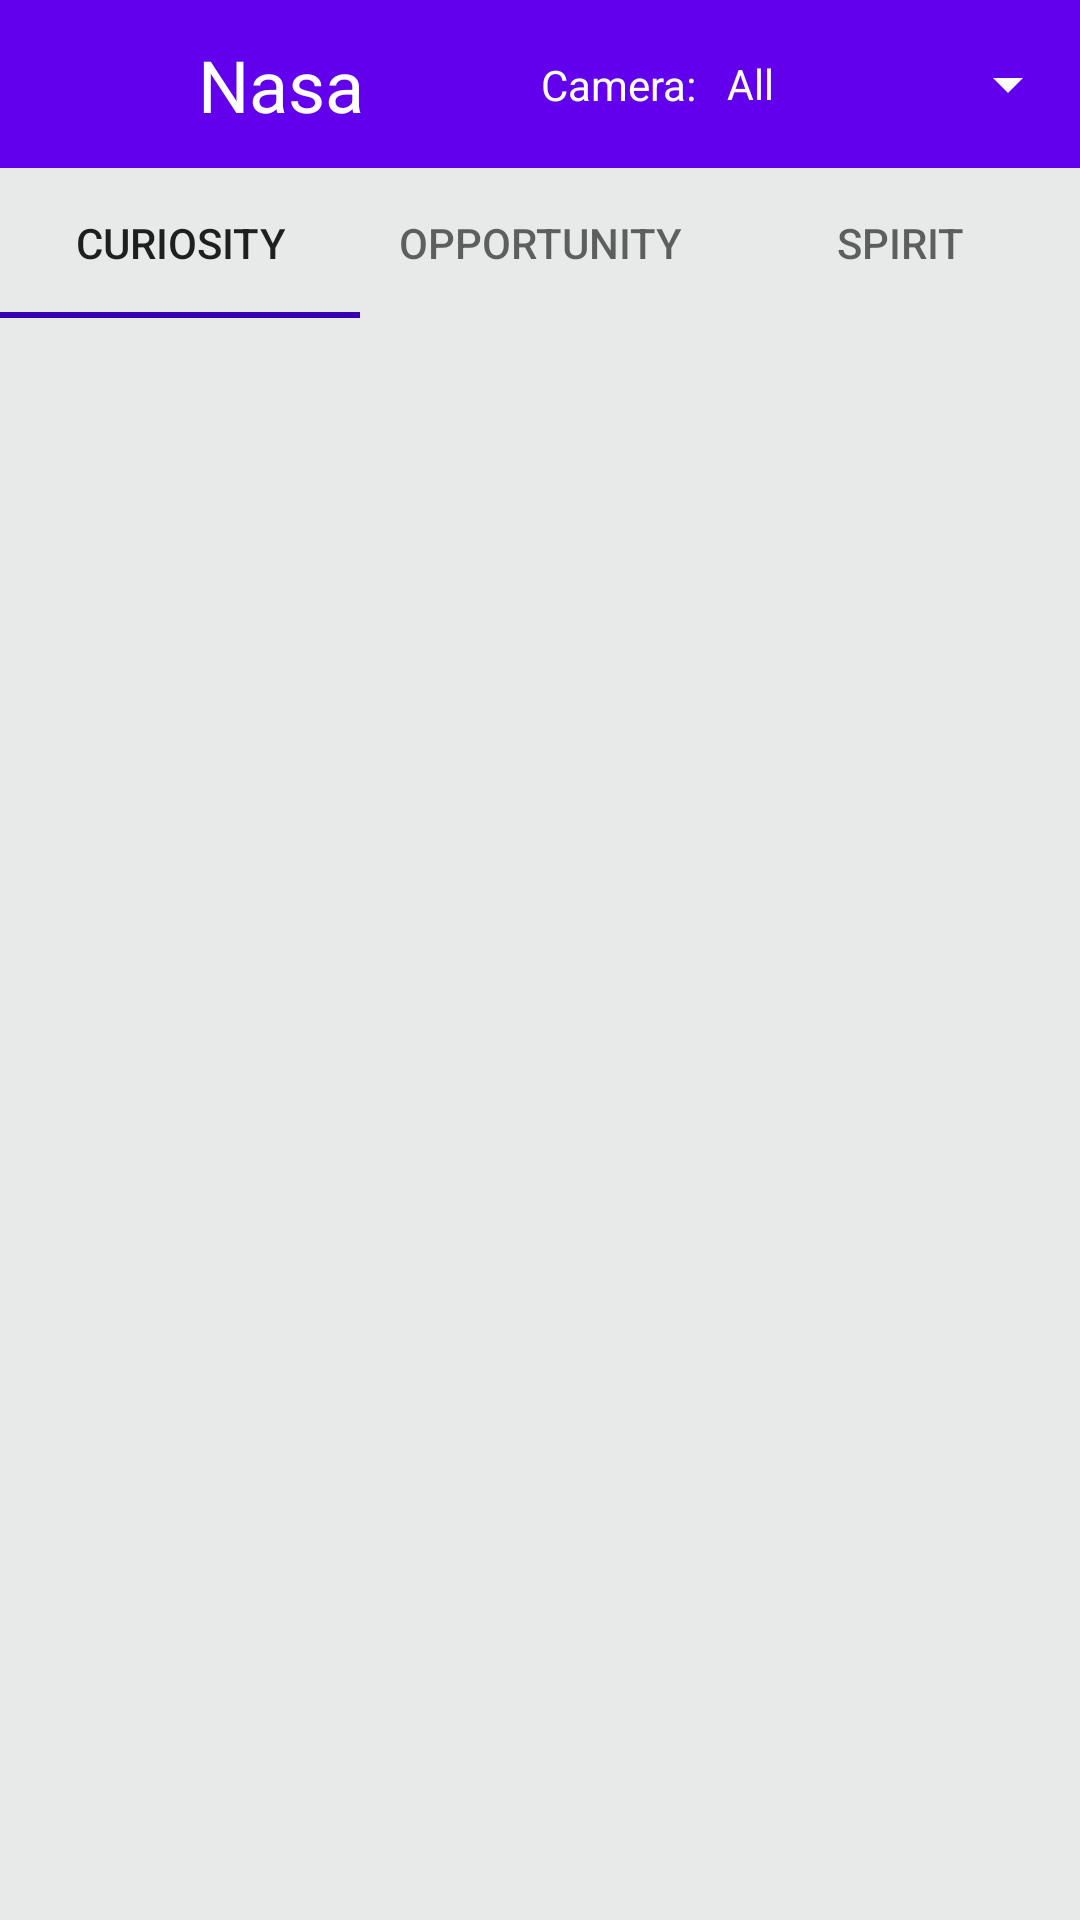

The Android layout XML behind this screen, and the referenced resources:
<!-- AndroidManifest.xml: application theme AppTheme -->
<!-- res/layout/activity_main.xml -->
<?xml version="1.0" encoding="utf-8"?>
<androidx.constraintlayout.widget.ConstraintLayout xmlns:android="http://schemas.android.com/apk/res/android"
    xmlns:app="http://schemas.android.com/apk/res-auto"
    xmlns:tools="http://schemas.android.com/tools"
    android:background="#E8EAEA"
    android:layout_width="match_parent"
    android:layout_height="match_parent"
    tools:context=".ui.MainActivity">

    <com.google.android.material.appbar.AppBarLayout
        android:id="@+id/customAppBar"
        android:layout_width="match_parent"
        android:layout_height="wrap_content"
        app:layout_constraintTop_toTopOf="parent"
        app:layout_constraintStart_toStartOf="parent">

        <com.google.android.material.appbar.MaterialToolbar
            android:layout_width="match_parent"
            android:layout_height="?attr/actionBarSize"
            android:layout_weight="1">

            <androidx.constraintlayout.widget.ConstraintLayout
                android:layout_width="match_parent"
                android:layout_height="match_parent">

                <ImageView
                    android:id="@+id/imageView"
                    android:layout_width="40dp"
                    android:layout_height="40dp"
                    app:layout_constraintTop_toTopOf="parent"
                    app:layout_constraintBottom_toBottomOf="parent"
                    app:layout_constraintStart_toStartOf="parent"
                    android:src="@drawable/nasa_icon"/>

                <TextView
                    android:layout_width="wrap_content"
                    android:layout_height="wrap_content"
                    app:layout_constraintTop_toTopOf="parent"
                    app:layout_constraintBottom_toBottomOf="parent"
                    android:layout_marginStart="10dp"
                    app:layout_constraintStart_toEndOf="@id/imageView"
                    android:text="Nasa"
                    android:textSize="24sp"
                    android:textColor="#FFFFFF"/>
                <Spinner
                    android:id="@+id/cameraSpinner"
                    android:layout_width="wrap_content"
                    android:layout_height="wrap_content"
                    android:backgroundTint="@color/colorWhite"
                    app:layout_constraintEnd_toEndOf="parent"
                    app:layout_constraintTop_toTopOf="parent"
                    app:layout_constraintBottom_toBottomOf="parent"
                    android:entries="@array/filter_options"/>

                <TextView
                    android:layout_width="wrap_content"
                    android:layout_height="wrap_content"
                    app:layout_constraintEnd_toStartOf="@id/cameraSpinner"
                    app:layout_constraintTop_toTopOf="@id/cameraSpinner"
                    app:layout_constraintBottom_toBottomOf="@id/cameraSpinner"
                    android:layout_marginEnd="10dp"
                    android:textSize="14sp"
                    android:text="Camera:"
                    android:textColor="#FFF"/>

            </androidx.constraintlayout.widget.ConstraintLayout>
        </com.google.android.material.appbar.MaterialToolbar>
    </com.google.android.material.appbar.AppBarLayout>

    <com.google.android.material.tabs.TabLayout
        android:id="@+id/tabLayoutRover"
        android:layout_width="match_parent"
        android:layout_height="50dp"
        android:gravity="fill"
        android:minHeight="50dp"
        app:tabIndicatorColor="@color/colorPrimaryDark"
        app:layout_constraintTop_toBottomOf="@id/customAppBar"
        app:layout_constraintStart_toStartOf="parent"
        app:layout_constraintEnd_toEndOf="parent">

        <com.google.android.material.tabs.TabItem
            android:id="@+id/tabCuriosity"
            android:layout_width="wrap_content"
            android:layout_height="wrap_content"
            android:text="Curiosity"/>
        <com.google.android.material.tabs.TabItem
            android:id="@+id/tabOpportunity"
            android:layout_width="wrap_content"
            android:layout_height="wrap_content"
            android:text="Opportunity"/>
        <com.google.android.material.tabs.TabItem
            android:id="@+id/tabSpirit"
            android:layout_width="wrap_content"
            android:layout_height="wrap_content"
            android:text="Spirit"/>
    </com.google.android.material.tabs.TabLayout>

    <androidx.recyclerview.widget.RecyclerView
        android:id="@+id/rvRoversPhoto"
        android:layout_marginTop="10dp"
        android:layout_width="match_parent"
        android:layout_height="0dp"
        android:scrollbars="vertical"
        app:layout_constraintBottom_toTopOf="@id/tvAlert"
        app:layout_constraintTop_toBottomOf="@id/tabLayoutRover"
        app:layout_constraintStart_toStartOf="parent"
        app:layout_constraintEnd_toEndOf="parent"/>
    <ProgressBar
        android:id="@+id/progressMain"
        android:layout_width="match_parent"
        android:layout_height="wrap_content"
        android:visibility="gone"
        app:layout_constraintTop_toTopOf="parent"
        app:layout_constraintBottom_toBottomOf="parent"
        app:layout_constraintStart_toStartOf="parent"/>

    <TextView
        android:id="@+id/tvNoValue"
        android:layout_width="wrap_content"
        android:layout_height="wrap_content"
        app:layout_constraintTop_toTopOf="parent"
        app:layout_constraintBottom_toBottomOf="parent"
        app:layout_constraintStart_toStartOf="parent"
        app:layout_constraintEnd_toEndOf="parent"
        android:gravity="center"
        android:visibility="gone"
        android:text="Data not found. \nYou can check to other cameras."/>

    <TextView
        android:id="@+id/tvAlert"
        android:layout_width="0dp"
        android:layout_height="30dp"
        android:gravity="center"
        app:layout_constraintBottom_toBottomOf="parent"
        app:layout_constraintStart_toStartOf="parent"
        app:layout_constraintEnd_toEndOf="parent"
        android:visibility="gone"
        android:text="No internet connection!"/>
</androidx.constraintlayout.widget.ConstraintLayout>
<!-- resources referenced by this layout -->
<resources>
  <string-array name="filter_options">
          <item>All</item>
          <item>FHAZ</item>
          <item>RHAZ</item>
          <item>MAST</item>
          <item>CHEMCAM</item>
          <item>MAHLI</item>
          <item>MARDI</item>
          <item>NAVCAM</item>
          <item>PANCAM</item>
          <item>MINITES</item>
      </string-array>
  <style name="AppTheme" parent="Theme.AppCompat.Light.NoActionBar">
          
          <item name="colorPrimary">@color/colorPrimary</item>
          <item name="colorPrimaryDark">@color/colorPrimaryDark</item>
          <item name="colorAccent">@color/colorAccent</item>
          <item name="android:spinnerItemStyle">@style/edit_style</item>
          <item name="alertDialogTheme">@style/WideDialog</item>
  
      </style>
  <style name="edit_style">
          <item name="android:textSize">14sp</item>
          <item name="android:textColor">#ffffff</item>
      </style>
  <style name="WideDialog" parent="Base.Theme.AppCompat.Dialog">
          <item name="android:windowMinWidthMajor">90%</item>
          <item name="android:windowMinWidthMinor">90%</item>
      </style>
  <!-- not gathered from this repository: default colours our renderer supplied (Android Studio template values) -->
  <color name="colorPrimary">#FF6200EE</color>
  <color name="colorPrimaryDark">#FF3700B3</color>
  <color name="colorAccent">#FF03DAC5</color>
</resources>
